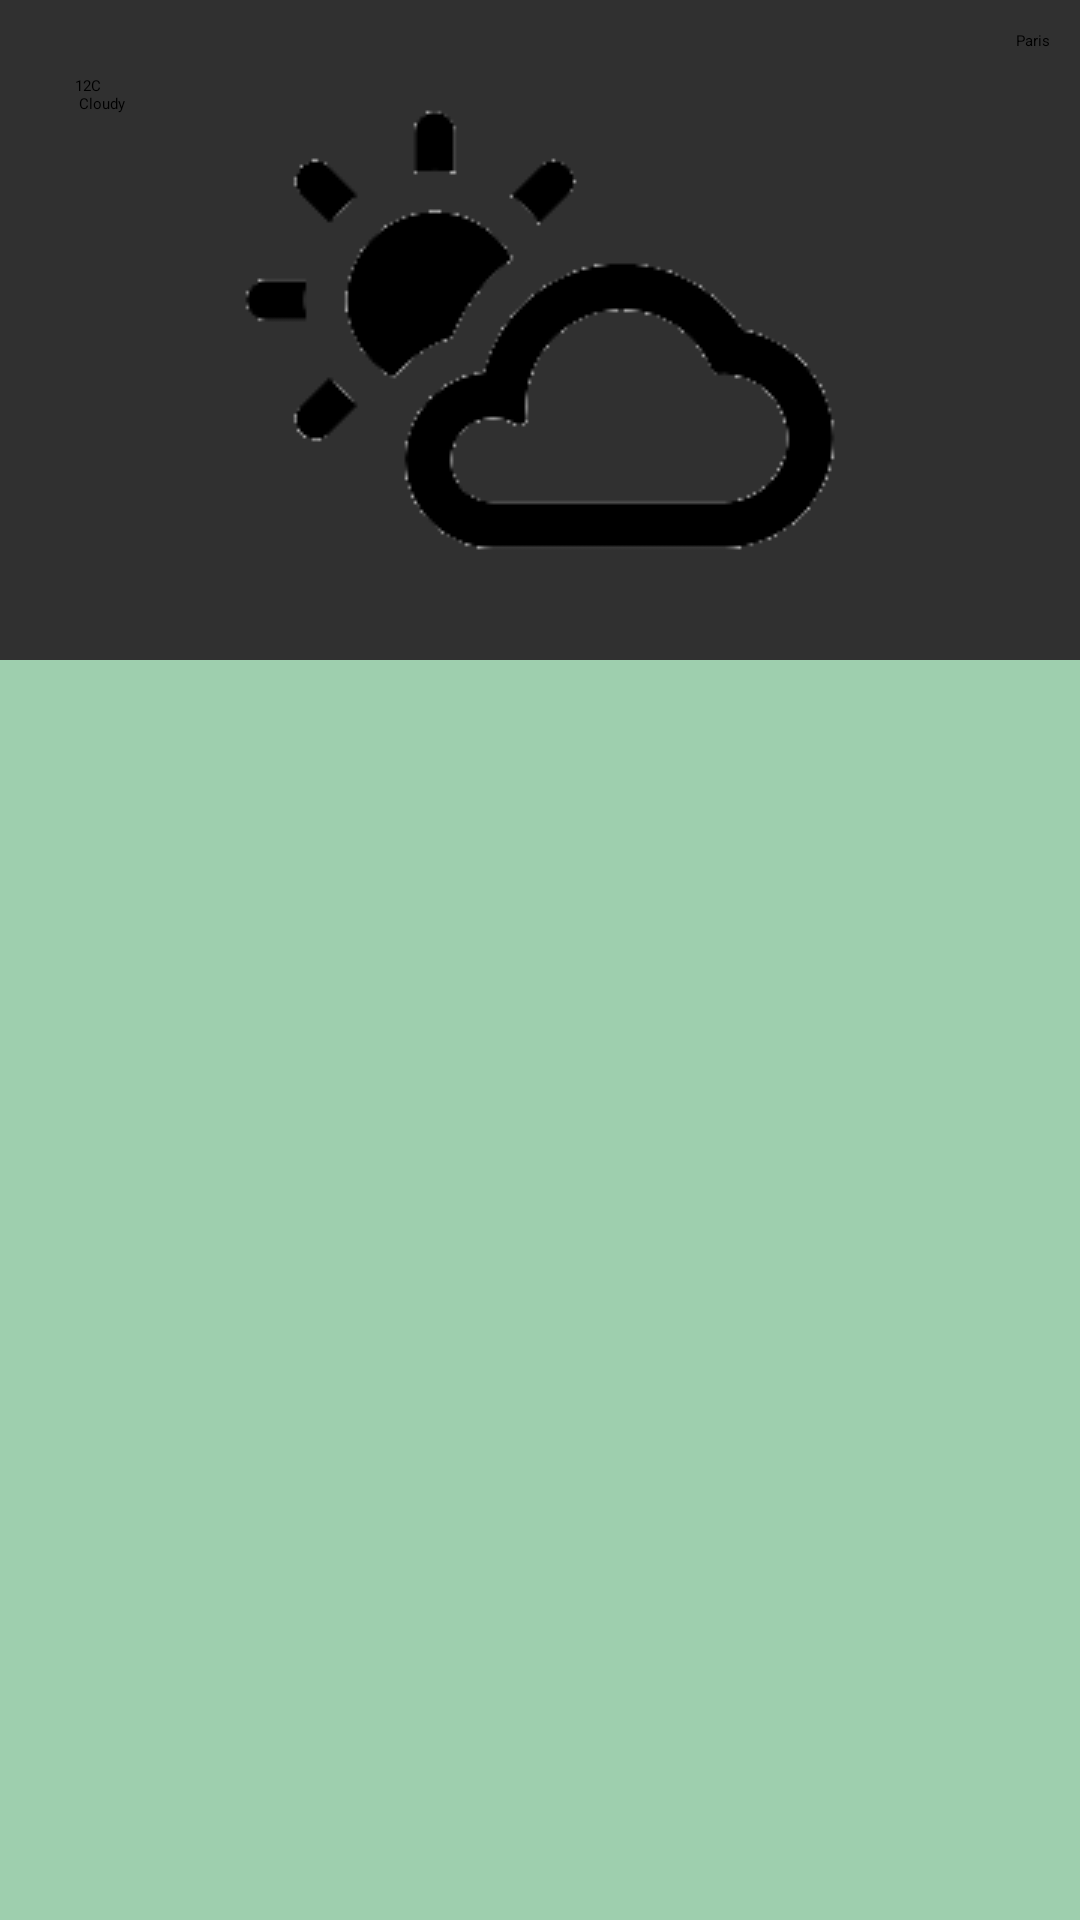

Layout XML and referenced resources for this Android screen:
<!-- AndroidManifest.xml: application theme AppTheme -->
<!-- res/layout/weather_and_forecast_fragment.xml -->
<?xml version="1.0" encoding="utf-8"?>
<LinearLayout xmlns:android="http://schemas.android.com/apk/res/android"
    android:orientation="vertical" android:layout_width="match_parent"
    android:layout_height="match_parent">

    <FrameLayout
        android:layout_width="match_parent"
        android:layout_height="wrap_content"
        android:layout_margin="10dp"
        android:id="@+id/weatherFragment"
        android:name="vn.edu.usth.weather.WeatherFragment">
        <RelativeLayout
            android:layout_width="match_parent"
            android:layout_height="wrap_content"
            android:id="@+id/frag_weather"
            android:background="@drawable/frame">

            <TextView
                android:id="@+id/weather_desc"
                android:layout_height="wrap_content"
                android:layout_width="wrap_content"
                android:layout_alignParentLeft="true"
                android:text="@string/weather_desc"
                android:textColor="@color/colorBlack"
                android:layout_marginTop="15dp"
                android:layout_marginLeft="15dp"
                android:layout_alignParentStart="true" />

            <ImageView
                android:id="@+id/imagecenter"
                android:layout_width="200dp"
                android:layout_height="200dp"
                android:layout_centerInParent="true"
                android:src="@drawable/wea_ther1" />

            <TextView
                android:layout_width="wrap_content"
                android:layout_height="wrap_content"
                android:id="@+id/weather_location"
                android:text="@string/weather_loc"
                android:textColor="@color/colorBlack"
                android:layout_alignParentRight="true"
                android:layout_alignParentEnd="true" />

        </RelativeLayout>
    </FrameLayout>>

        <FrameLayout
            android:layout_width="match_parent"
            android:layout_height="match_parent"
            android:id="@+id/forecastFragment"
            android:name="vn.edu.usth.weather.ForecastFragment"
            android:background="@color/colorBlue">
        </FrameLayout>

</LinearLayout>
<!-- resources referenced by this layout -->
<resources>
  <color name="colorBlack">#000000</color>
  <color name="colorBlue">#ccbaf7ce</color>
  <!-- drawable wea_ther1: png bitmap (drawable-hdpi, 4913 bytes) -->
  <string name="weather_desc">12C \n Cloudy</string>
  <string name="weather_loc">Paris</string>
  <style name="AppTheme" parent="@style/ThemeOverlay.AppCompat.Dark.ActionBar">
          
          <item name="colorPrimary">@color/colorPrimary</item>
          <item name="colorPrimaryDark">@color/colorPrimaryDark</item>
          <item name="colorAccent">@color/colorAccent</item>
          <item name="preferenceTheme">@style/PreferenceThemeOverlay</item>
      </style>
  <color name="colorPrimary">#008577</color>
  <color name="colorPrimaryDark">#00574B</color>
  <color name="colorAccent">#D81B60</color>
</resources>
